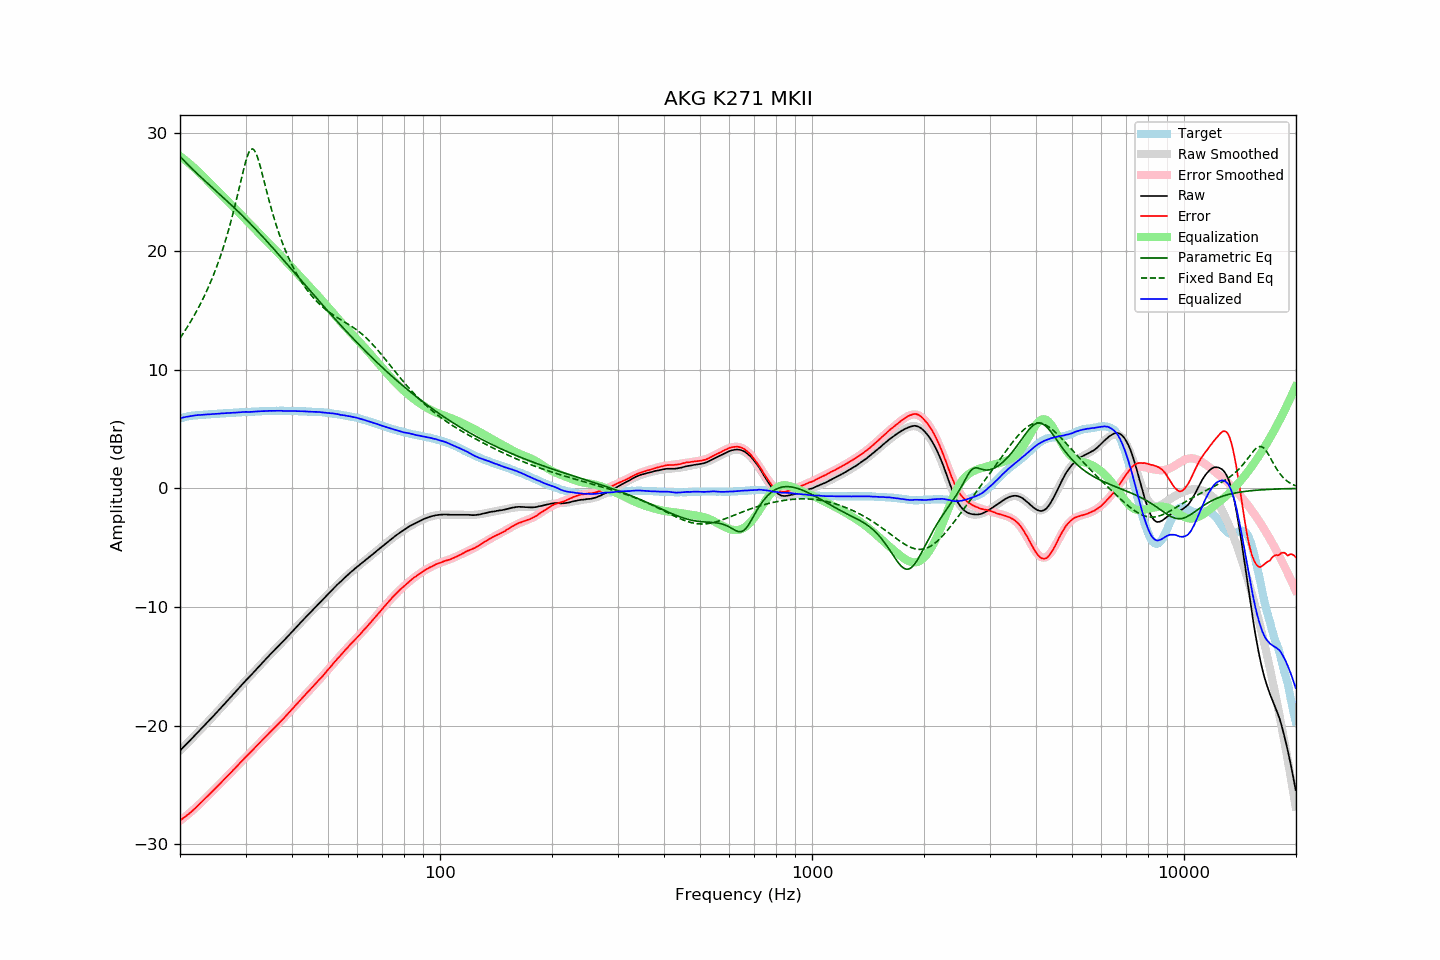

The file beside this chart, header and first rows:
frequency, raw, error, smoothed, error_smoothed, equalization, parametric_eq, fixed_band_eq, equalized_raw, equalized_smoothed, target
20.00, -22.10, -28.00, -22.10, -28.02, 28.02, 28.00, 12.67, 5.92, 5.92, 5.90
20.20, -21.96, -27.90, -21.96, -27.91, 27.91, 27.86, 12.87, 5.96, 5.95, 5.94
20.40, -21.83, -27.80, -21.82, -27.81, 27.81, 27.71, 13.07, 5.98, 5.98, 5.98
20.61, -21.69, -27.70, -21.69, -27.70, 27.70, 27.57, 13.28, 6.01, 6.01, 6.01
20.81, -21.55, -27.59, -21.55, -27.59, 27.59, 27.43, 13.49, 6.04, 6.04, 6.05
21.02, -21.42, -27.50, -21.41, -27.48, 27.48, 27.29, 13.70, 6.06, 6.06, 6.09
21.23, -21.28, -27.38, -21.28, -27.36, 27.36, 27.15, 13.92, 6.08, 6.09, 6.11
21.44, -21.14, -27.26, -21.14, -27.25, 27.25, 27.02, 14.15, 6.11, 6.11, 6.13
21.66, -21.00, -27.14, -21.00, -27.13, 27.13, 26.88, 14.38, 6.13, 6.13, 6.14
21.87, -20.86, -27.01, -20.86, -27.01, 27.01, 26.75, 14.62, 6.15, 6.15, 6.15
22.09, -20.72, -26.89, -20.72, -26.88, 26.88, 26.62, 14.86, 6.17, 6.17, 6.17
22.31, -20.58, -26.76, -20.58, -26.76, 26.76, 26.49, 15.11, 6.18, 6.18, 6.18
22.54, -20.44, -26.63, -20.44, -26.63, 26.63, 26.37, 15.37, 6.19, 6.19, 6.19
22.76, -20.30, -26.50, -20.30, -26.50, 26.50, 26.24, 15.64, 6.20, 6.20, 6.20
22.99, -20.16, -26.36, -20.15, -26.37, 26.37, 26.12, 15.91, 6.21, 6.21, 6.20
23.22, -20.01, -26.22, -20.01, -26.23, 26.23, 25.99, 16.19, 6.22, 6.22, 6.21
23.45, -19.87, -26.09, -19.87, -26.10, 26.10, 25.87, 16.47, 6.23, 6.23, 6.22
23.69, -19.73, -25.96, -19.72, -25.96, 25.96, 25.74, 16.77, 6.23, 6.24, 6.23
23.92, -19.59, -25.82, -19.58, -25.83, 25.83, 25.62, 17.08, 6.24, 6.25, 6.24
24.16, -19.44, -25.69, -19.44, -25.69, 25.69, 25.50, 17.39, 6.25, 6.25, 6.26
24.40, -19.29, -25.56, -19.29, -25.56, 25.56, 25.38, 17.72, 6.27, 6.26, 6.28
24.65, -19.15, -25.42, -19.15, -25.42, 25.42, 25.25, 18.05, 6.27, 6.27, 6.28
24.89, -19.00, -25.28, -19.00, -25.28, 25.28, 25.13, 18.40, 6.29, 6.28, 6.28
25.14, -18.86, -25.15, -18.85, -25.15, 25.15, 25.01, 18.76, 6.29, 6.29, 6.29
25.39, -18.71, -25.01, -18.71, -25.01, 25.01, 24.89, 19.13, 6.31, 6.30, 6.30
25.65, -18.56, -24.88, -18.56, -24.87, 24.87, 24.76, 19.52, 6.32, 6.31, 6.32
25.91, -18.41, -24.73, -18.41, -24.74, 24.74, 24.64, 19.92, 6.33, 6.32, 6.32
26.16, -18.27, -24.59, -18.27, -24.60, 24.60, 24.52, 20.34, 6.33, 6.33, 6.33
26.43, -18.12, -24.46, -18.12, -24.46, 24.46, 24.39, 20.77, 6.34, 6.34, 6.34
26.69, -17.97, -24.31, -17.97, -24.32, 24.32, 24.27, 21.22, 6.35, 6.35, 6.35
26.96, -17.82, -24.18, -17.82, -24.18, 24.18, 24.14, 21.68, 6.36, 6.36, 6.37
27.23, -17.68, -24.05, -17.67, -24.04, 24.04, 24.01, 22.17, 6.36, 6.37, 6.37
27.50, -17.53, -23.91, -17.52, -23.90, 23.90, 23.89, 22.67, 6.37, 6.38, 6.38
27.77, -17.38, -23.76, -17.37, -23.76, 23.76, 23.76, 23.20, 6.38, 6.39, 6.38
28.05, -17.23, -23.63, -17.22, -23.62, 23.62, 23.63, 23.74, 6.39, 6.39, 6.40
28.33, -17.08, -23.47, -17.08, -23.48, 23.48, 23.50, 24.29, 6.40, 6.40, 6.40
28.62, -16.93, -23.34, -16.93, -23.34, 23.34, 23.37, 24.86, 6.41, 6.41, 6.41
28.90, -16.78, -23.19, -16.78, -23.20, 23.20, 23.24, 25.44, 6.42, 6.42, 6.41
29.19, -16.63, -23.04, -16.63, -23.06, 23.06, 23.11, 26.02, 6.43, 6.42, 6.41
29.48, -16.48, -22.92, -16.49, -22.92, 22.92, 22.97, 26.59, 6.44, 6.43, 6.44
29.78, -16.33, -22.77, -16.34, -22.78, 22.78, 22.84, 27.13, 6.45, 6.44, 6.44
30.08, -16.18, -22.63, -16.19, -22.64, 22.64, 22.70, 27.62, 6.46, 6.44, 6.45
30.38, -16.05, -22.49, -16.05, -22.50, 22.50, 22.56, 28.05, 6.45, 6.45, 6.44
30.68, -15.91, -22.37, -15.90, -22.36, 22.36, 22.43, 28.37, 6.45, 6.46, 6.46
30.99, -15.77, -22.23, -15.76, -22.22, 22.22, 22.29, 28.57, 6.45, 6.46, 6.46
31.30, -15.62, -22.09, -15.61, -22.08, 22.08, 22.15, 28.63, 6.46, 6.47, 6.47
31.61, -15.47, -21.94, -15.46, -21.94, 21.94, 22.01, 28.55, 6.47, 6.48, 6.48
31.93, -15.32, -21.80, -15.32, -21.80, 21.80, 21.86, 28.33, 6.48, 6.48, 6.48
32.24, -15.18, -21.66, -15.17, -21.66, 21.66, 21.72, 28.00, 6.49, 6.49, 6.48
32.57, -15.03, -21.53, -15.03, -21.52, 21.52, 21.58, 27.59, 6.50, 6.50, 6.50
32.89, -14.88, -21.38, -14.88, -21.39, 21.39, 21.43, 27.11, 6.51, 6.50, 6.50
33.22, -14.73, -21.24, -14.74, -21.25, 21.25, 21.29, 26.60, 6.52, 6.51, 6.51
33.55, -14.59, -21.10, -14.59, -21.11, 21.11, 21.14, 26.07, 6.52, 6.52, 6.52
33.89, -14.45, -20.97, -14.45, -20.97, 20.97, 20.99, 25.53, 6.52, 6.52, 6.52
34.23, -14.30, -20.83, -14.30, -20.83, 20.83, 20.84, 25.00, 6.53, 6.53, 6.53
34.57, -14.16, -20.70, -14.16, -20.69, 20.69, 20.69, 24.48, 6.53, 6.53, 6.54
34.92, -14.01, -20.54, -14.02, -20.55, 20.55, 20.54, 23.97, 6.55, 6.54, 6.53
35.27, -13.88, -20.42, -13.88, -20.42, 20.42, 20.39, 23.48, 6.54, 6.54, 6.54
35.62, -13.74, -20.29, -13.74, -20.28, 20.28, 20.24, 23.02, 6.54, 6.55, 6.55
35.97, -13.60, -20.14, -13.60, -20.14, 20.14, 20.09, 22.57, 6.55, 6.55, 6.54
... 635 more rows
